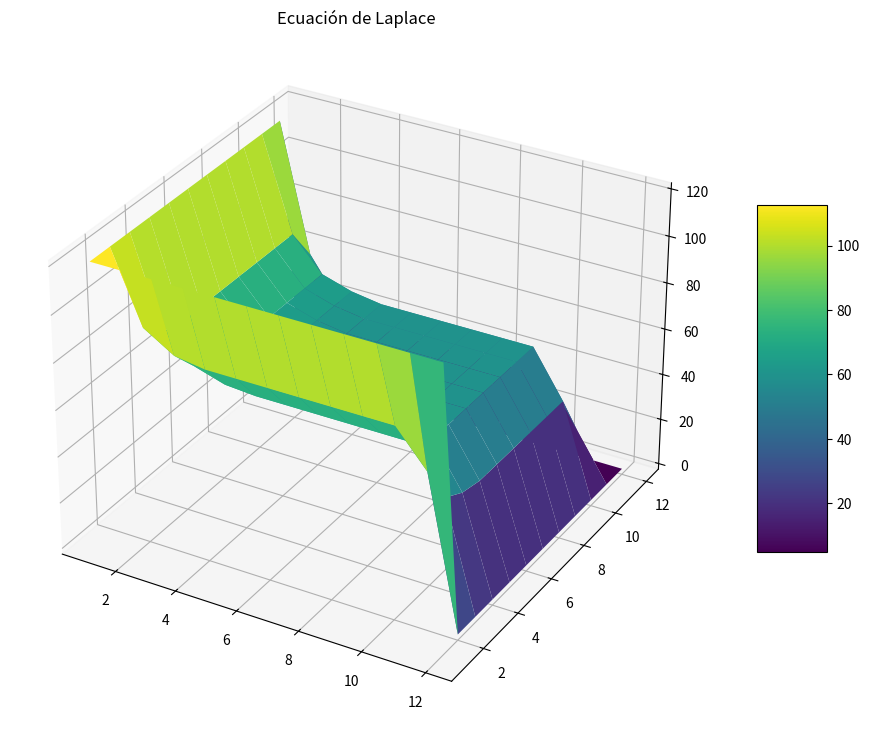

Recreate this plot in Python.
import numpy.linalg as l
import numpy as np
import matplotlib.pyplot as plt


def solve_laplace_equation(left_boundary, right_boundary, top_boundary, bottom_boundary, num_rows, num_columns, max_iterations, error):
    # Crear una matriz para almacenar los valores de la solución
    solution = np.array([[0 for i in range(num_columns+2)] for j in range(num_rows+2)])


    # Establecer los valores en los bordes
    for i in range(num_rows+2):
        solution[i][0] = top_boundary
        solution[i][num_columns+1] = bottom_boundary


    for j in range(num_columns+2):
        solution[0][j] = left_boundary
        solution[num_rows+1][j] = right_boundary


    # Establecer el valor promedio en el interior de la región
    average_boundary_value = (left_boundary + right_boundary + top_boundary + bottom_boundary) / 4


    for i in range(1, num_rows+1):
        for j in range(1, num_columns+1):
            solution[i][j] = average_boundary_value


    iteration = 0
    converged = False


    while iteration < max_iterations and not converged:
        iteration += 1


        # Hacer una copia de la solución anterior para calcular la convergencia
        previous_solution = solution.copy()


        # Calcular los nuevos valores en el interior de la región
        for i in range(1, num_rows+1):
            for j in range(1, num_columns+1):
                solution[i][j] = 0.25 * (solution[i+1][j] + solution[i-1][j] + solution[i][j+1] + solution[i][j-1])


        # Calcular la diferencia entre la solución anterior y la actual
        difference = np.subtract(solution, previous_solution)


        # Calcular la norma infinito de la diferencia dividida por la norma infinito de la solución actual
        relative_difference = l.norm(difference, np.inf) / l.norm(solution, np.inf)


        # Verificar si la solución ha convergido por debajo del umbral de convergencia
        if relative_difference < error:
            converged = True


    if converged:
        # Crear las coordenadas x e y para la visualización en 3D
        x = np.array([i+1 for i in range(num_columns+2)])
        y = np.array([i+1 for i in range(num_rows+2)])
        xx, yy = np.meshgrid(x, y)


        print("Solución: \n", solution, "\n x: \n", xx, "\n y: \n", yy)


        # Graficar la solución en 3D
        fig = plt.figure(figsize=(14, 9))
        ax = plt.axes(projection='3d')


        hm = ax.plot_surface(xx, yy, solution, rstride=1, cstride=1, cmap='viridis', edgecolor='none')
        fig.colorbar(hm, ax=ax, shrink=0.5, aspect=5)


        ax.set_title('Ecuación de Laplace')


    else:
        print("No se pudo alcanzar la convergencia")

# En este caso unicamente el cambio se daria en el inreso de las restricciones
solve_laplace_equation(120, 0, 120, 0, 10, 10, 100, 1)
plt.show()